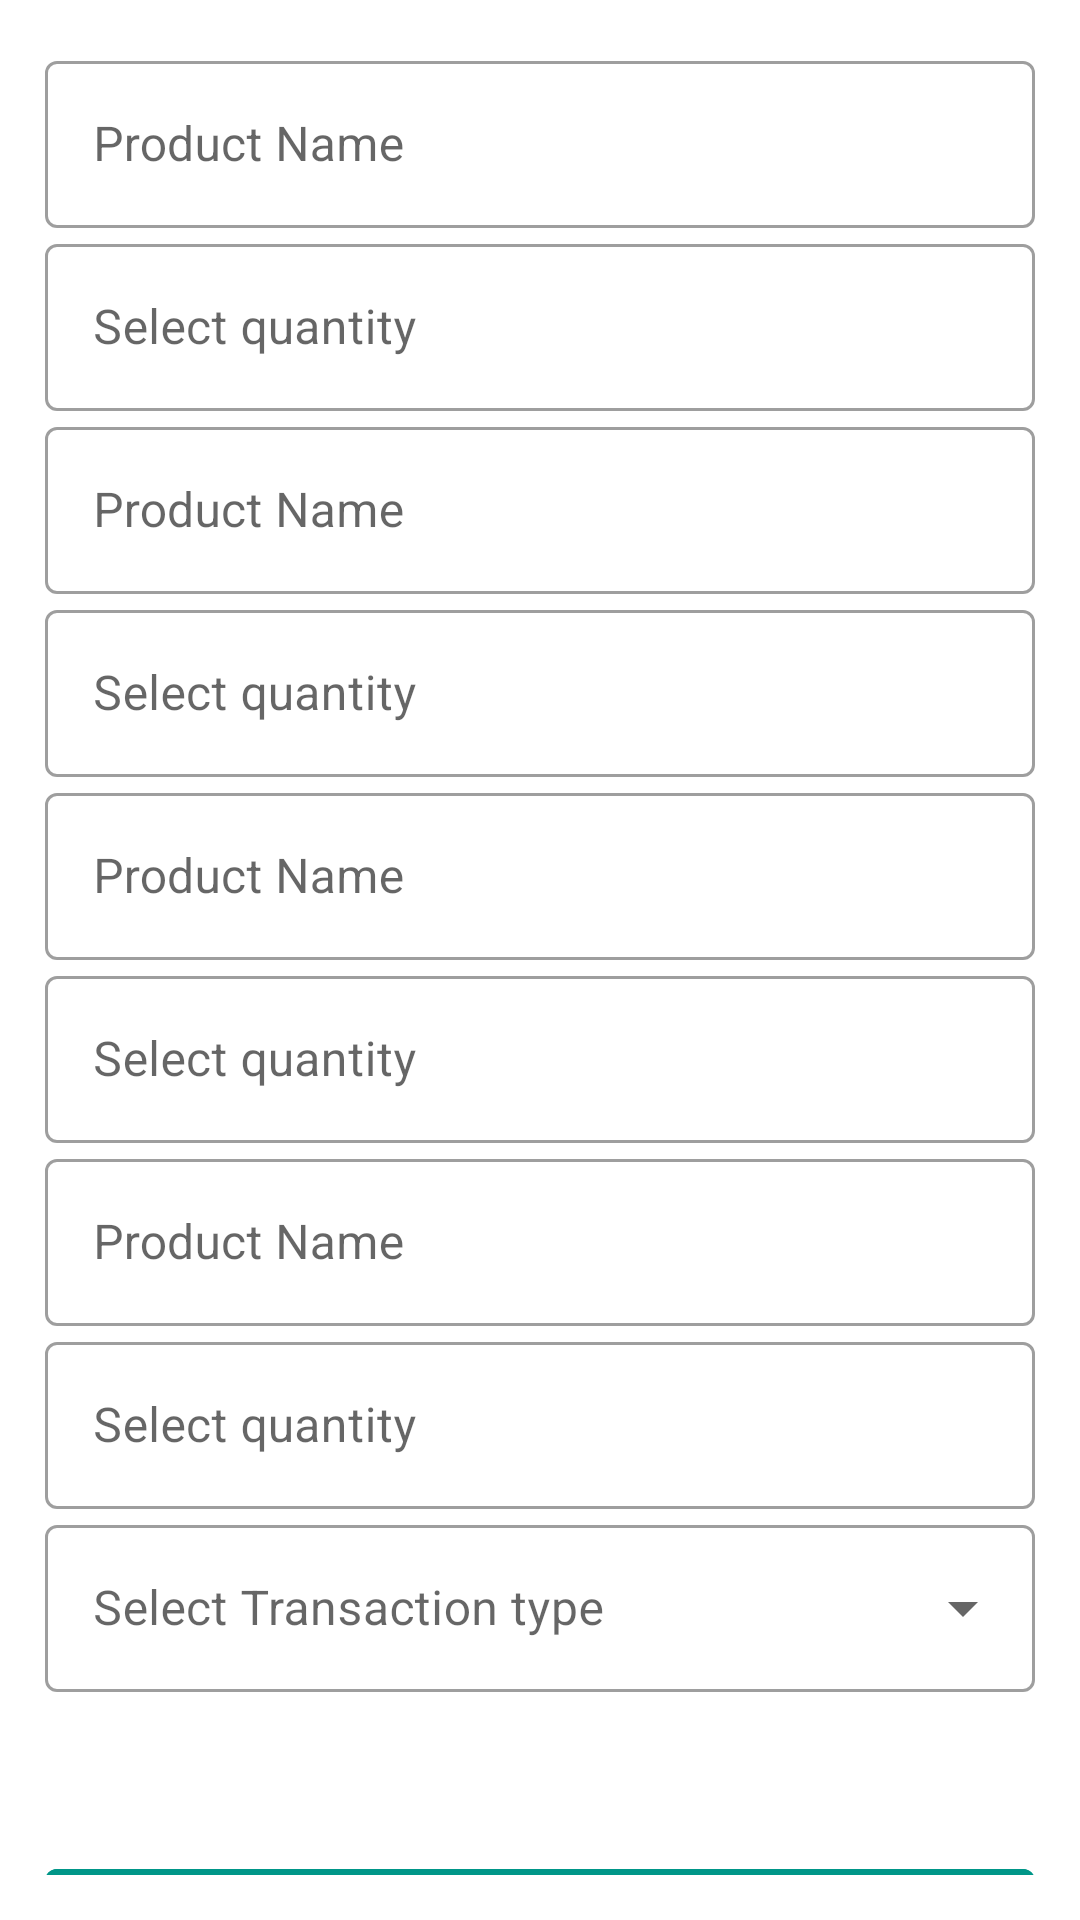

The Android layout XML behind this screen, and the referenced resources:
<!-- AndroidManifest.xml: application theme Theme.NCTApplication -->
<!-- res/layout/activity_purchase.xml -->
<?xml version="1.0" encoding="utf-8"?>
<layout xmlns:android="http://schemas.android.com/apk/res/android"
    xmlns:tools="http://schemas.android.com/tools">

    <data>

    </data>
    <RelativeLayout
        android:layout_width="match_parent"
        android:layout_height="match_parent">

    <LinearLayout
        android:orientation="vertical"
        android:layout_width="match_parent"
        android:layout_height="match_parent"
        android:padding="15dp">

        <androidx.core.widget.NestedScrollView
            android:layout_width="match_parent"
            android:layout_height="match_parent"
            android:scrollbars="none"
            android:fillViewport="true">

            <LinearLayout
                android:orientation="vertical"
                android:layout_width="match_parent"
                android:layout_height="match_parent">

                <com.google.android.material.textfield.TextInputLayout
                    style="@style/Widget.MaterialComponents.TextInputLayout.OutlinedBox"
                    android:layout_width="match_parent"
                    android:layout_height="wrap_content"
                    tools:ignore="SmallSp"
                    android:hint="@string/productname">

                    <androidx.appcompat.widget.AppCompatEditText
                        android:id="@+id/productname1"
                        android:layout_width="match_parent"
                        android:layout_height="wrap_content"
                        android:clickable="false"
                        android:focusable="false"
                        android:focusableInTouchMode="false"
                        tools:ignore="SpeakableTextPresentCheck" />
                </com.google.android.material.textfield.TextInputLayout>

                <com.google.android.material.textfield.TextInputLayout
                    android:id="@+id/ProductLayout1"
                    style="@style/Widget.MaterialComponents.TextInputLayout.OutlinedBox"
                    android:layout_width="match_parent"
                    android:layout_height="wrap_content"
                    tools:ignore="SmallSp"
                    android:hint="@string/selectquantity">

                    <androidx.appcompat.widget.AppCompatEditText
                        android:id="@+id/productquantity1"
                        android:layout_width="match_parent"
                        android:layout_height="wrap_content"
                        android:clickable="true"
                        android:focusable="true"
                        android:inputType="number"
                        android:focusableInTouchMode="true"
                        tools:ignore="SpeakableTextPresentCheck" />
                </com.google.android.material.textfield.TextInputLayout>

                <com.google.android.material.textfield.TextInputLayout
                    style="@style/Widget.MaterialComponents.TextInputLayout.OutlinedBox"
                    android:layout_width="match_parent"
                    android:layout_height="wrap_content"
                    android:layout_marginTop="@dimen/_5sdp"
                    android:hint="@string/productname">

                    <androidx.appcompat.widget.AppCompatEditText
                        android:id="@+id/productname2"
                        android:layout_width="match_parent"
                        android:layout_height="wrap_content"
                        android:clickable="false"
                        android:focusable="false"
                        android:focusableInTouchMode="false"
                        tools:ignore="SpeakableTextPresentCheck" />
                </com.google.android.material.textfield.TextInputLayout>

                <com.google.android.material.textfield.TextInputLayout
                    android:id="@+id/ProductLayout2"
                    style="@style/Widget.MaterialComponents.TextInputLayout.OutlinedBox"
                    android:layout_width="match_parent"
                    android:layout_height="wrap_content"
                    android:hint="@string/selectquantity">

                    <androidx.appcompat.widget.AppCompatEditText
                        android:id="@+id/productquantity2"
                        android:layout_width="match_parent"
                        android:layout_height="wrap_content"
                        android:clickable="true"
                        android:focusable="true"
                        android:inputType="number"
                        android:focusableInTouchMode="true"
                        tools:ignore="SpeakableTextPresentCheck" />
                </com.google.android.material.textfield.TextInputLayout>

                <com.google.android.material.textfield.TextInputLayout
                    style="@style/Widget.MaterialComponents.TextInputLayout.OutlinedBox"
                    android:layout_width="match_parent"
                    android:layout_height="wrap_content"
                    android:layout_marginTop="@dimen/_5sdp"
                    android:hint="@string/productname">

                    <androidx.appcompat.widget.AppCompatEditText
                        android:id="@+id/productname3"
                        android:layout_width="match_parent"
                        android:layout_height="wrap_content"
                        android:clickable="false"
                        android:focusable="false"
                        android:focusableInTouchMode="false"
                        tools:ignore="SpeakableTextPresentCheck" />
                </com.google.android.material.textfield.TextInputLayout>

                <com.google.android.material.textfield.TextInputLayout
                    android:id="@+id/ProductLayout3"
                    style="@style/Widget.MaterialComponents.TextInputLayout.OutlinedBox"
                    android:layout_width="match_parent"
                    android:layout_height="wrap_content"
                    android:hint="@string/selectquantity">

                    <androidx.appcompat.widget.AppCompatEditText
                        android:id="@+id/productquantity3"
                        android:layout_width="match_parent"
                        android:layout_height="wrap_content"
                        android:clickable="true"
                        android:focusable="true"
                        android:inputType="number"
                        android:focusableInTouchMode="true"
                        tools:ignore="SpeakableTextPresentCheck" />
                </com.google.android.material.textfield.TextInputLayout>

                <com.google.android.material.textfield.TextInputLayout
                    style="@style/Widget.MaterialComponents.TextInputLayout.OutlinedBox"
                    android:layout_width="match_parent"
                    android:layout_height="wrap_content"
                    android:layout_marginTop="@dimen/_5sdp"
                    android:hint="@string/productname">

                    <androidx.appcompat.widget.AppCompatEditText
                        android:id="@+id/productname4"
                        android:layout_width="match_parent"
                        android:layout_height="wrap_content"
                        android:clickable="false"
                        android:focusable="false"
                        android:focusableInTouchMode="false"
                        tools:ignore="SpeakableTextPresentCheck" />
                </com.google.android.material.textfield.TextInputLayout>

                <com.google.android.material.textfield.TextInputLayout
                    android:id="@+id/ProductLayout4"
                    style="@style/Widget.MaterialComponents.TextInputLayout.OutlinedBox"
                    android:layout_width="match_parent"
                    android:layout_height="wrap_content"
                    android:hint="@string/selectquantity">

                    <androidx.appcompat.widget.AppCompatEditText
                        android:id="@+id/productquantity4"
                        android:layout_width="match_parent"
                        android:layout_height="wrap_content"
                        android:clickable="true"
                        android:focusable="true"
                        android:inputType="number"
                        android:focusableInTouchMode="true"
                        tools:ignore="SpeakableTextPresentCheck" />
                </com.google.android.material.textfield.TextInputLayout>

                <com.google.android.material.textfield.TextInputLayout
                    android:id="@+id/customerSpinnerLayout1"
                    style="@style/Widget.MaterialComponents.TextInputLayout.OutlinedBox.ExposedDropdownMenu"
                    android:layout_width="match_parent"
                    android:layout_height="wrap_content"
                    android:layout_marginTop="@dimen/_5sdp"
                    android:hint="Select Transaction type">

                    <androidx.appcompat.widget.AppCompatAutoCompleteTextView
                        android:id="@+id/customerTextView1"
                        android:layout_width="match_parent"
                        android:layout_height="wrap_content"
                        android:clickable="true"
                        android:focusable="false"
                        android:focusableInTouchMode="true"
                        tools:ignore="KeyboardInaccessibleWidget,SpeakableTextPresentCheck" />
                </com.google.android.material.textfield.TextInputLayout>

                <androidx.appcompat.widget.AppCompatTextView
                    android:layout_width="match_parent"
                    android:layout_height="wrap_content"
                    android:id="@+id/productprice"
                    android:layout_marginTop="@dimen/_5sdp"
                    android:textStyle="bold"
                    android:textColor="@color/orange" />

                <androidx.appcompat.widget.AppCompatTextView
                    android:layout_width="match_parent"
                    android:layout_height="wrap_content"
                    android:id="@+id/product_totalprice"
                    android:layout_marginTop="@dimen/_5sdp"
                    android:textStyle="bold"
                    android:textColor="@color/orange" />

                <com.google.android.material.button.MaterialButton
                    android:id="@+id/submitButton"
                    android:layout_width="match_parent"
                    android:layout_height="wrap_content"
                    android:layout_gravity="center"
                    android:backgroundTint="#009688"
                    android:layout_marginTop="15sp"
                    android:text="Submit" />
            </LinearLayout>
        </androidx.core.widget.NestedScrollView>
    </LinearLayout>
        <com.github.ybq.android.spinkit.SpinKitView
            xmlns:app="http://schemas.android.com/apk/res-auto"
            android:id="@+id/spin_kit"
            style="@style/SpinKitView.Large.Circle"
            android:layout_width="wrap_content"
            android:layout_height="wrap_content"
            android:layout_gravity="center"
            android:layout_centerInParent="true"
            android:visibility="gone"
            app:SpinKit_Color="@color/orange" />
    </RelativeLayout>
</layout>
<!-- resources referenced by this layout -->
<resources>
  <color name="orange">#e86334</color>
  <string name="productname">Product Name</string>
  <string name="selectquantity">Select quantity</string>
  <style name="Theme.NCTApplication" parent="Theme.MaterialComponents.Light">
          
          <item name="colorPrimary">@color/purple_500</item>
          <item name="colorPrimaryVariant">@color/purple_700</item>
          <item name="colorOnPrimary">@color/white</item>
          
          <item name="colorSecondary">@color/teal_200</item>
          <item name="colorSecondaryVariant">@color/teal_700</item>
          <item name="colorOnSecondary">@color/black</item>
          
          <item name="android:statusBarColor">?attr/colorPrimaryVariant</item>
          
          <item name="android:textAllCaps">false</item>
          <item name="windowActionBar">false</item>
          <item name="windowNoTitle">true</item>
          <item name="drawerArrowStyle">@style/DrawerArrowStyle</item>
      </style>
  <color name="purple_500">#FF6200EE</color>
  <color name="purple_700">#FF3700B3</color>
  <color name="white">#FFFFFFFF</color>
  <color name="teal_200">#FF03DAC5</color>
  <color name="teal_700">#FF018786</color>
  <color name="black">#FF000000</color>
  <style name="DrawerArrowStyle" parent="@style/Widget.AppCompat.DrawerArrowToggle">
          <item name="spinBars">true</item>
          <item name="color">@android:color/white</item>
      </style>
</resources>
